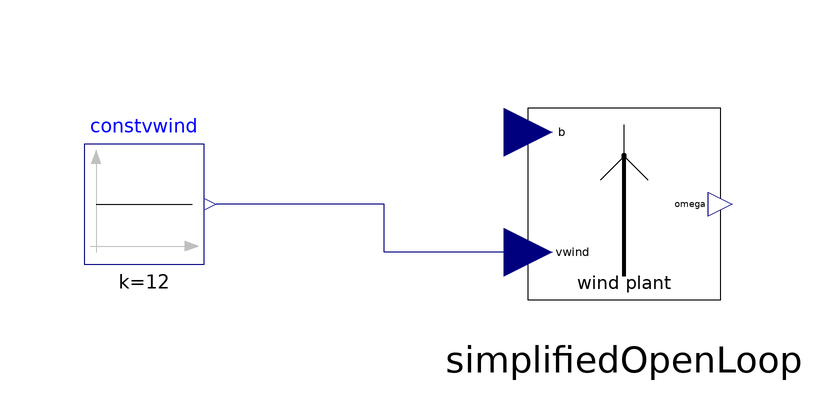

Above is the diagram view of the following Modelica model: its components placed by their Placement annotations and its connect equations drawn as lines.

model SILsimplified_Pcomp "Simplified model for software-in-the-loop simulations"
  import Modelica.Units.SI;
  Modelica.Blocks.Sources.Constant constvwind(k = 12)  annotation(
    Placement(transformation(origin = {-80, 0}, extent = {{-10, -10}, {10, 10}})));
  SI.Voltage Udc "DC voltage (at filtering capactior at rectifier output";
  SI.Current Idc "equivalent DC current";
  Real duty "duty cycle";
  SI.Resistance R "equivalent load resistance";
  Modelica.Units.NonSI.AngularVelocity_rpm rpm "turbine revolutions per minute";
  SI.Power Pcomp "compensated power";
  parameter SI.Resistance Rload = 2.90 "load resistance";
  parameter SI.Time Ts = 0.5 "controller sampling time";
  CompensatedPower compensatedPower(J = simplifiedOpenLoop.inertia.J, Ts=Ts);
  SimplifiedOpenLoop simplifiedOpenLoop annotation(
    Placement(transformation(extent = {{-20, -20}, {20, 20}})));
equation
  R = Rload/max(duty, 1e-12);
  Idc = simplifiedOpenLoop.load.lossPower/Udc;
  Udc = rpm*0.177 - 0.497;
  simplifiedOpenLoop.b = (Udc/max(simplifiedOpenLoop.omega, 1e-12))^2/R;
  rpm = simplifiedOpenLoop.omega/(2*Modelica.Constants.pi)*60;
//Pcomp = Udc * Idc + inertia.J * simplifiedOpenLoop.omega * der(simplifiedOpenLoop.omega);  // TODO testing
  compensatedPower.omega = simplifiedOpenLoop.omega;
  compensatedPower.electricalPower = Udc*Idc;
  when sample(0, Ts) then
// max(0, ...) is needed to prevent failing assert in C due to floating point errors.
    duty = vetrnikController(time, rpm, max(Udc, 0), max(Idc, 0), simplifiedOpenLoop.vwind);
    Pcomp = compensatedPower.compensatedPower;
  end when;
  connect(simplifiedOpenLoop.vwind, constvwind.y) annotation(
    Line(points = {{-16, -8}, {-40, -8}, {-40, 0}, {-68, 0}}, color = {0, 0, 127}));
  annotation(
    experiment(StartTime = 0, StopTime = 100, Tolerance = 1e-06, Interval = 0.05));
end SILsimplified_Pcomp;